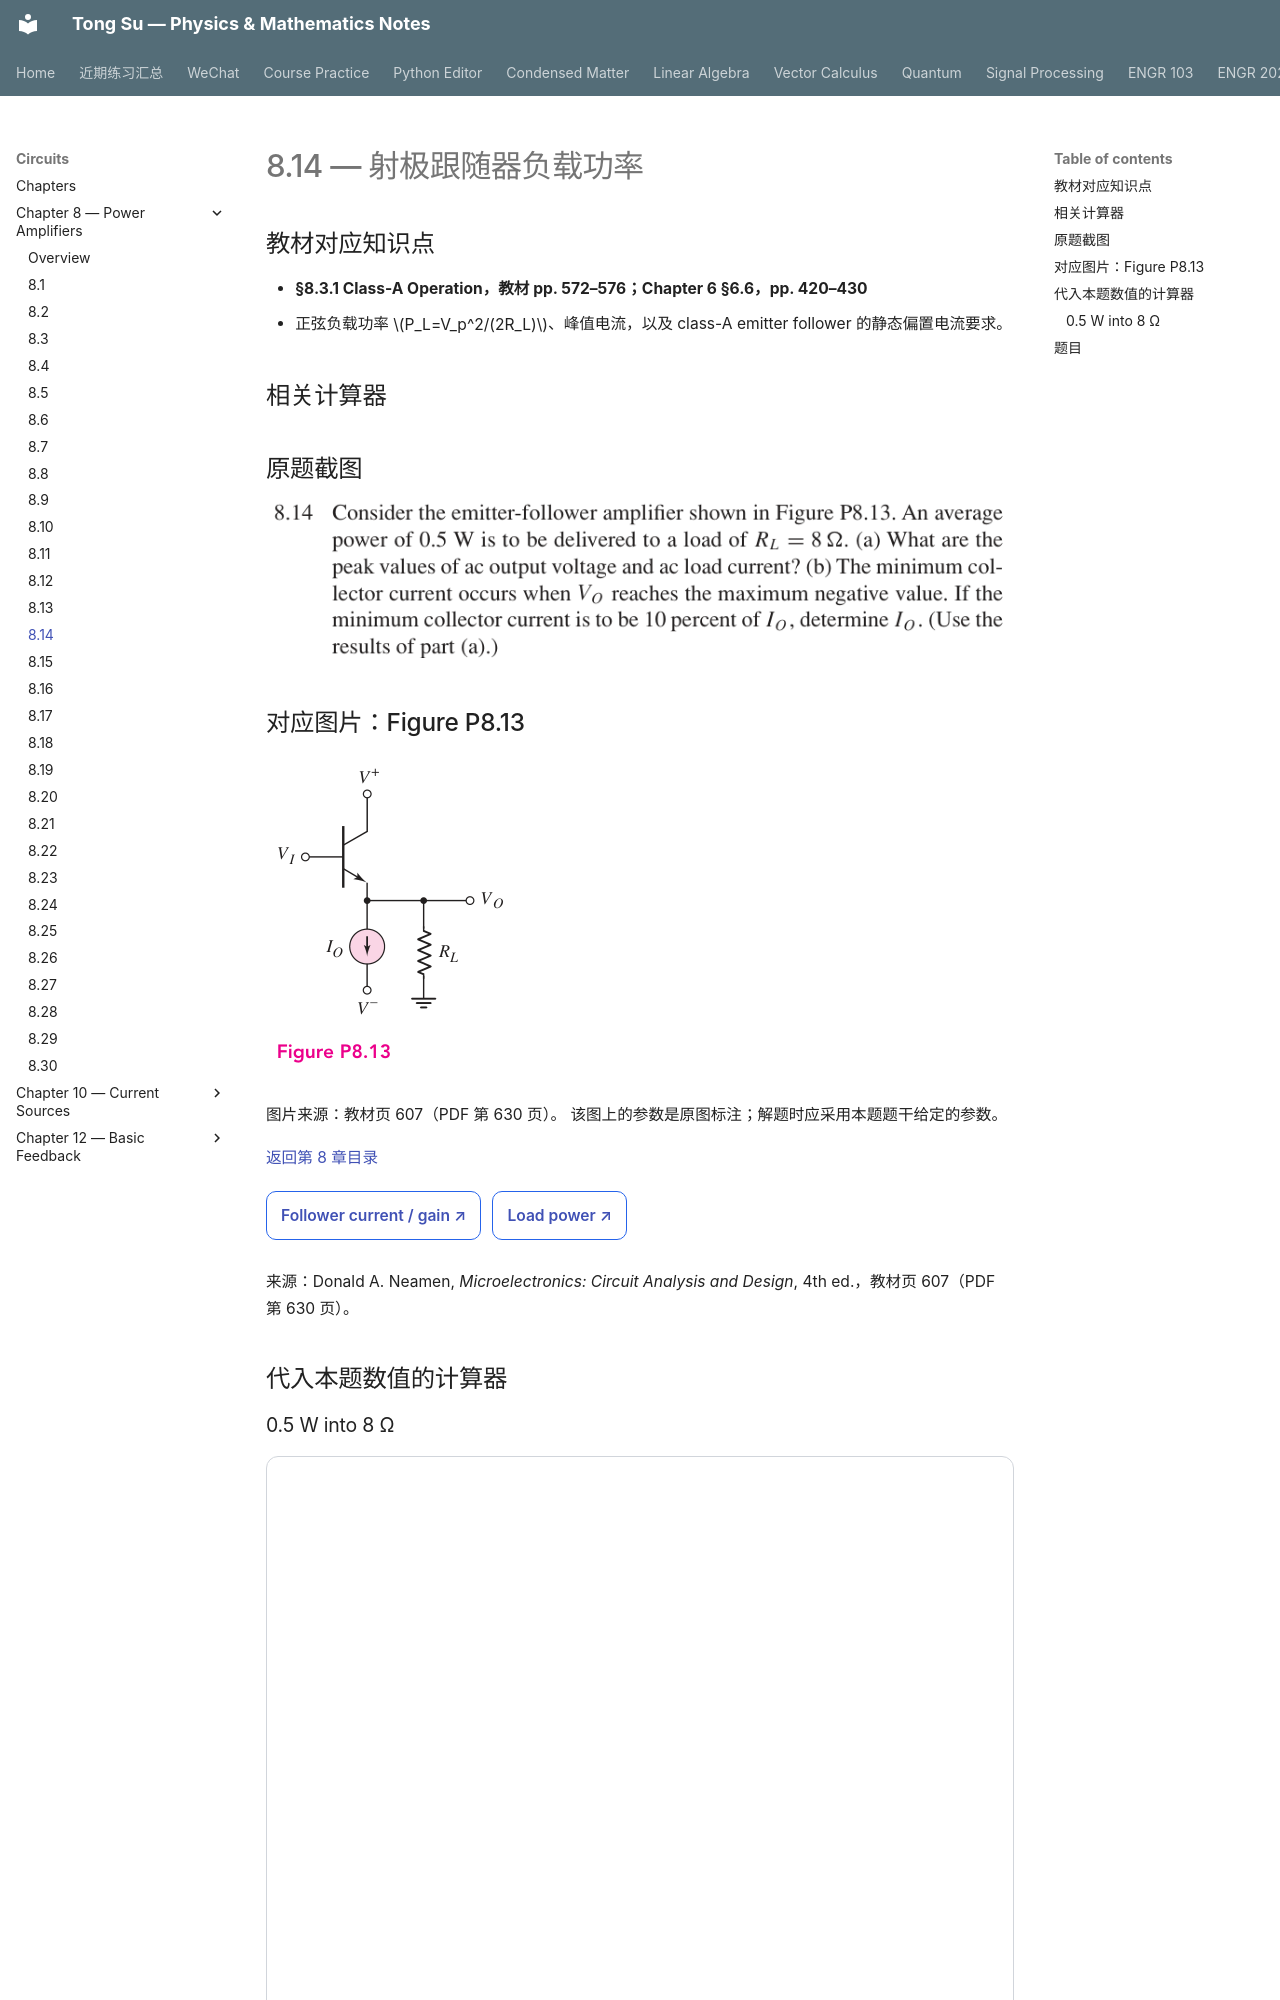

repository: OutisNemosseus/zhihu-physics-notes · page: circuits/power-amplifiers/8-14/index.html · generator: mkdocs

# 8.14 — 射极跟随器负载功率


## 教材对应知识点

- **§8.3.1 Class-A Operation，教材 pp. 572–576；Chapter 6 §6.6，pp. 420–430**
- 正弦负载功率 \(P_L=V_p^2/(2R_L)\)、峰值电流，以及 class-A emitter follower 的静态偏置电流要求。

## 相关计算器

## 原题截图

![题目 8.14 原文](../../assets/images/ch8/problem-8-14.webp)

## 对应图片：Figure P8.13

![Figure P8.13](../../assets/images/ch8/fig-P8-13.webp)

图片来源：教材页 607（PDF 第 630 页）。 该图上的参数是原图标注；解题时应采用本题题干给定的参数。

[返回第 8 章目录](index.md)

<div style="margin:0.5rem 0 1.2rem 0;">
<a href="../../../tools/chapter8-calculators.html#follower" target="_blank" rel="noopener" style="display:inline-block;margin:0.2rem 0.35rem 0.2rem 0;padding:0.5rem 0.7rem;border:1px solid #2563eb;border-radius:0.5rem;text-decoration:none;font-weight:600;">Follower current / gain ↗</a>
<a href="../../../tools/chapter8-calculators.html#a" target="_blank" rel="noopener" style="display:inline-block;margin:0.2rem 0.35rem 0.2rem 0;padding:0.5rem 0.7rem;border:1px solid #2563eb;border-radius:0.5rem;text-decoration:none;font-weight:600;">Load power ↗</a>
</div>

来源：Donald A. Neamen, *Microelectronics: Circuit Analysis and Design*, 4th ed.，教材页 607（PDF 第 630 页）。

<!-- instantiated-calculator -->
## 代入本题数值的计算器

### 0.5 W into 8 Ω

<iframe src="../../../tools/chapter8-calculators.html?compact=1&tab=load&lMode=power&lRl=8&lPl=0.5&fig=fig-P8-13.webp" title="Problem 8.14 calculator — 0.5 W into 8 Ω" style="width:100%;min-height:560px;border:1px solid #d1d5db;border-radius:12px;background:white;" loading="lazy"></iframe>
